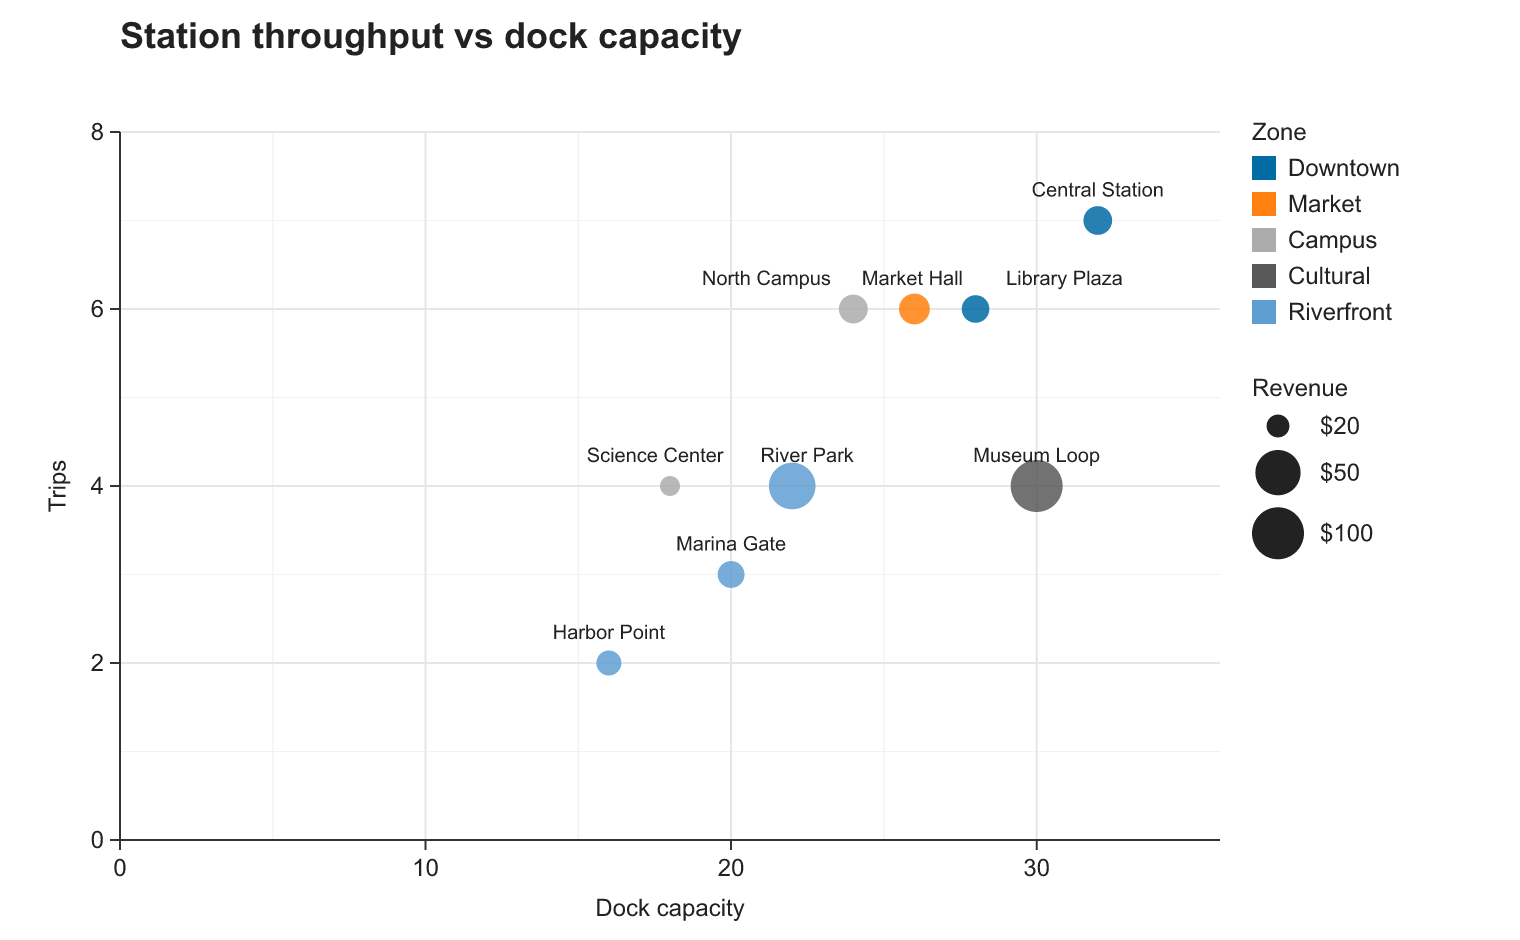

Data behind this chart, as committed beside it:
station_name, zone, capacity, trips, revenue
Central Station, Downtown, 32, 7, 27.9
Library Plaza, Downtown, 28, 6, 26.4
Market Hall, Market, 26, 6, 30.7
North Campus, Campus, 24, 6, 28.1
Museum Loop, Cultural, 30, 4, 59
River Park, Riverfront, 22, 4, 51.8
Science Center, Campus, 18, 4, 16.1
Marina Gate, Riverfront, 20, 3, 25.4
Harbor Point, Riverfront, 16, 2, 22.9
